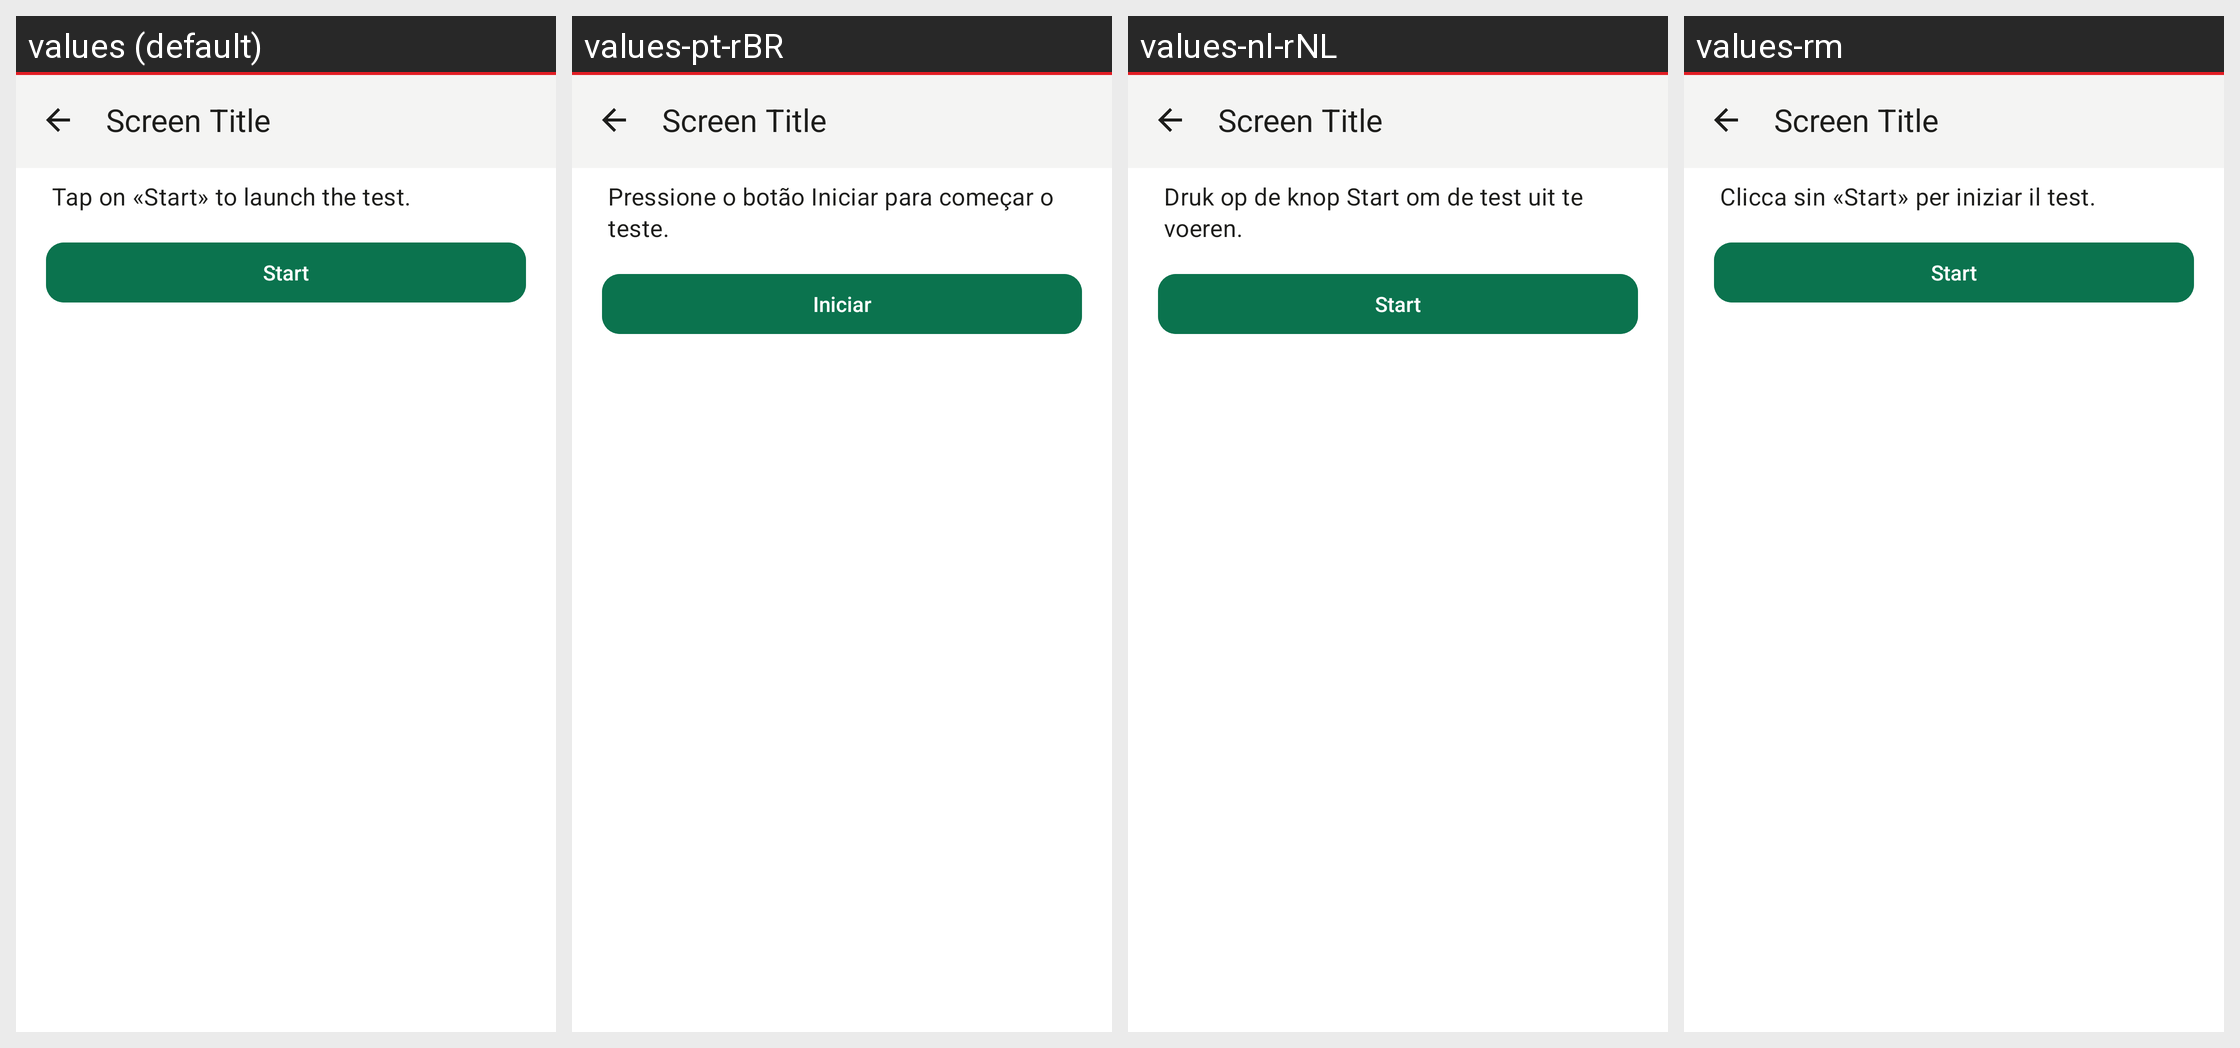

The Android screen above is rendered under several locales of the same app. Produce the string resources it draws, with the default and per-locale values.
Android screen res/layout/activity_webclient_debug.xml rendered under 4 locales, left to right: values (default), values-pt-rBR, values-nl-rNL, values-rm. Device: Nexus 5 (rendered at 1080×1920; each locale shown at half size, 540×960, under a caption strip naming it); theme AppBaseTheme.
Other locales in the repository, not shown: values-be-rBY, values-bg, values-ca, values-cs, values-de, values-es, values-fr, values-gsw, values-hu, values-it, values-ja, values-no, values-pl, values-ru, values-sk, values-tr, values-uk, values-zh-rCN, values-zh-rTW.
Strings drawn on this screen, with the default value and each locale's value (text and hints the layout hard-codes, and strings that could not be matched under every locale, appear in the picture but are not listed):

webclient_diagnostics_intro
  values: Tap on «Start» to launch the test.
  values-pt-rBR: Pressione o botão Iniciar para começar o teste.
  values-nl-rNL: Druk op de knop Start om de test uit te voeren.
  values-rm: Clicca sin «Start» per iniziar il test.

webclient_diagnostics_start
  values: Start
  values-pt-rBR: Iniciar
  values-nl-rNL: Start
  values-rm: Start
